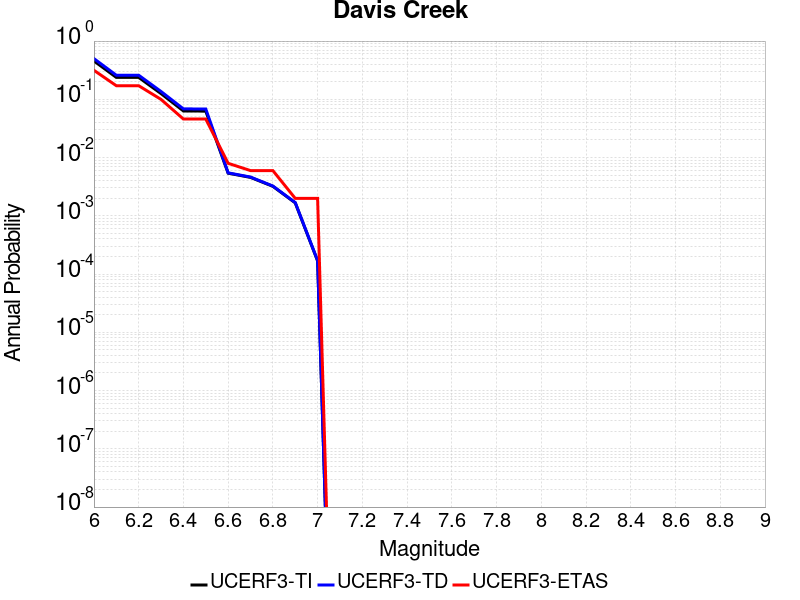

The data file committed next to this chart (first rows):
Magnitude, UCERF3-TI Prob, UCERF3-TD Prob, UCERF3-ETAS Prob
6.0, 0.4557, 0.4991, 0.3147
6.1, 0.2378, 0.2593, 0.1713
6.2, 0.2378, 0.2593, 0.1713
6.3, 0.1253, 0.1362, 0.0996
6.4, 0.06311, 0.06849, 0.04582
6.5, 0.06277, 0.06815, 0.04582
6.6, 0.005393, 0.005465, 0.007968
6.7, 0.004567, 0.004628, 0.005976
6.8, 0.003209, 0.003249, 0.005976
6.9, 0.001668, 0.00169, 0.001992
7.0, 1.6814613E-4, 1.7037716E-4, 0.001992
